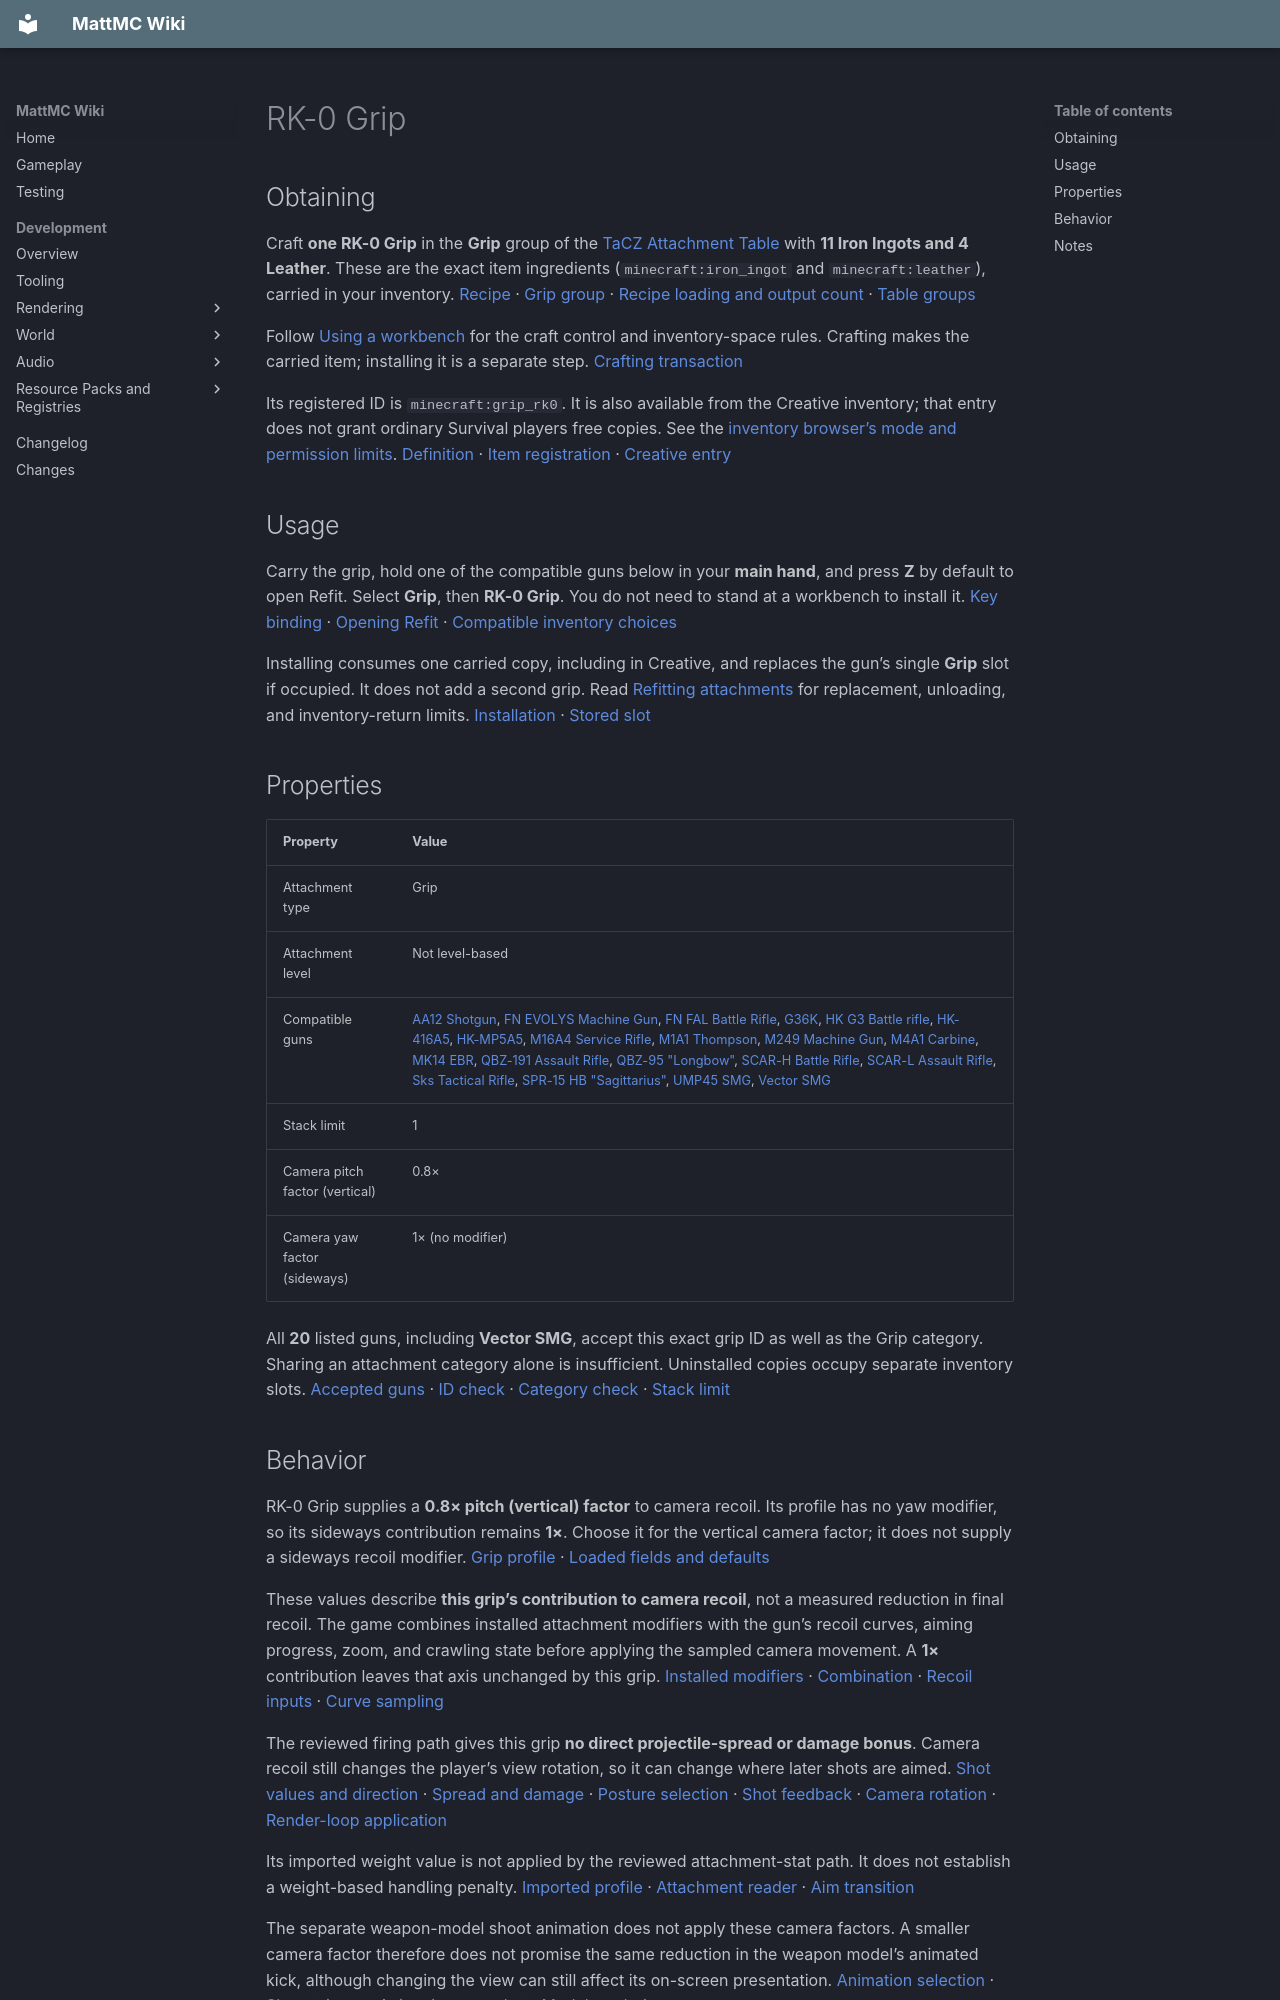

repository: HungLo2020/MattMC · page: gameplay/items/RK0Grip/index.html · generator: mkdocs

# RK-0 Grip

## Obtaining

Craft **one RK-0 Grip** in the **Grip** group of the [TaCZ Attachment Table](../blocks/TaCZWorkbenches.md#attachment-table) with **11 Iron Ingots and 4 Leather**. These are the exact item ingredients (`minecraft:iron_ingot` and `minecraft:leather`), carried in your inventory. [Recipe][recipe] · [Grip group][index] · [Recipe loading and output count][recipe-loading] · [Table groups][table-group]

Follow [Using a workbench](../blocks/TaCZWorkbenches.md#using-a-workbench) for the craft control and inventory-space rules. Crafting makes the carried item; installing it is a separate step. [Crafting transaction][crafting]

Its registered ID is `minecraft:grip_rk0`. It is also available from the Creative inventory; that entry does not grant ordinary Survival players free copies. See the [inventory browser’s mode and permission limits](../mechanics/InventoryBrowser.md#mode-and-permission-limits). [Definition][definition] · [Item registration][item-registration] · [Creative entry][creative]

## Usage

Carry the grip, hold one of the compatible guns below in your **main hand**, and press **Z** by default to open Refit. Select **Grip**, then **RK-0 Grip**. You do not need to stand at a workbench to install it. [Key binding][refit-key] · [Opening Refit][open-refit] · [Compatible inventory choices][refit-screen]

Installing consumes one carried copy, including in Creative, and replaces the gun’s single **Grip** slot if occupied. It does not add a second grip. Read [Refitting attachments](../mechanics/TaCZFirearms.md#refitting-attachments) for replacement, unloading, and inventory-return limits. [Installation][refit-server] · [Stored slot][store-grip]

## Properties

| Property | Value |
| --- | --- |
| Attachment type | Grip |
| Attachment level | Not level-based |
| Compatible guns | [AA12 Shotgun](AA12Shotgun.md), [FN EVOLYS Machine Gun](FNEVOLYSMachineGun.md), [FN FAL Battle Rifle](FNFALBattleRifle.md), [G36K](G36K.md), [HK G3 Battle rifle](HKG3Battlerifle.md), [HK-416A5](HK416A5.md), [HK-MP5A5](HKMP5A5.md), [M16A4 Service Rifle](M16A4ServiceRifle.md), [M1A1 Thompson](M1A1Thompson.md), [M249 Machine Gun](M249MachineGun.md), [M4A1 Carbine](M4A1Carbine.md), [MK14 EBR](MK14EBR.md), [QBZ-191 Assault Rifle](QBZ191AssaultRifle.md), [QBZ-95 "Longbow"](QBZ95Longbow.md), [SCAR-H Battle Rifle](SCARHBattleRifle.md), [SCAR-L Assault Rifle](SCARLAssaultRifle.md), [Sks Tactical Rifle](SksTacticalRifle.md), [SPR-15 HB "Sagittarius"](SPR15HBSagittarius.md), [UMP45 SMG](UMP45SMG.md), [Vector SMG](VectorSMG.md) |
| Stack limit | 1 |
| Camera pitch factor (vertical) | 0.8× |
| Camera yaw factor (sideways) | 1× (no modifier) |

All **20** listed guns, including **Vector SMG**, accept this exact grip ID as well as the Grip category. Sharing an attachment category alone is insufficient. Uninstalled copies occupy separate inventory slots. [Accepted guns][accepted-guns] · [ID check][fit-gate] · [Category check][category-gate] · [Stack limit][item-registration]

## Behavior

RK-0 Grip supplies a **0.8× pitch (vertical) factor** to camera recoil. Its profile has no yaw modifier, so its sideways contribution remains **1×**. Choose it for the vertical camera factor; it does not supply a sideways recoil modifier. [Grip profile][profile] · [Loaded fields and defaults][recoil-loader]

These values describe **this grip’s contribution to camera recoil**, not a measured reduction in final recoil. The game combines installed attachment modifiers with the gun’s recoil curves, aiming progress, zoom, and crawling state before applying the sampled camera movement. A **1×** contribution leaves that axis unchanged by this grip. [Installed modifiers][installed-modifiers] · [Combination][combine-modifiers] · [Recoil inputs][recoil-sampling] · [Curve sampling][sampled-curve]

The reviewed firing path gives this grip **no direct projectile-spread or damage bonus**. Camera recoil still changes the player’s view rotation, so it can change where later shots are aimed. [Shot values and direction][shot-values] · [Spread and damage][spread-damage] · [Posture selection][spread-posture] · [Shot feedback][shot-feedback] · [Camera rotation][camera] · [Render-loop application][render-loop]

Its imported weight value is not applied by the reviewed attachment-stat path. It does not establish a weight-based handling penalty. [Imported profile][profile] · [Attachment reader][recoil-loader] · [Aim transition][aim-transition]

The separate weapon-model shoot animation does not apply these camera factors. A smaller camera factor therefore does not promise the same reduction in the weapon model’s animated kick, although changing the view can still affect its on-screen presentation. [Animation selection][model-selection] · [Shoot trigger][model-trigger] · [Animation snapshot][model-snapshot] · [Model rendering][model-render]
